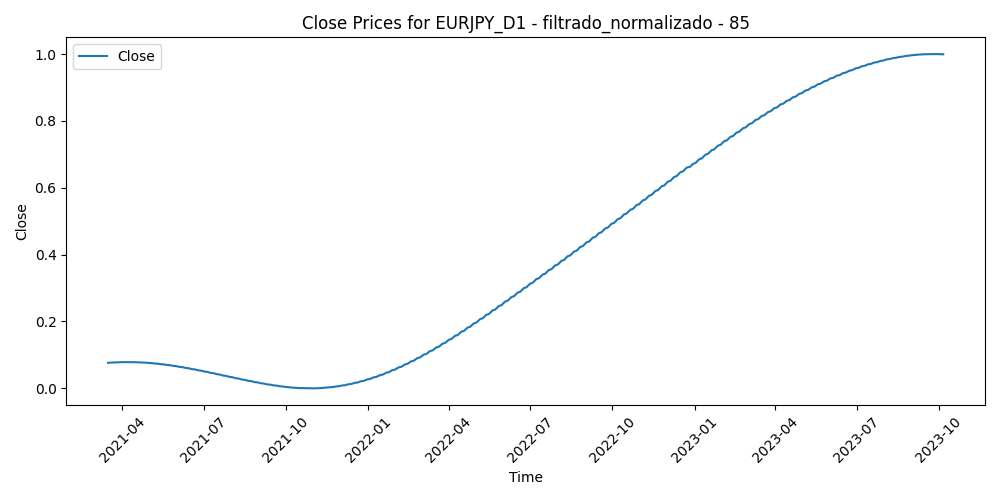

Source data for this figure (header and first rows):
Time, Close, Volume, diferencia_media_85
2021-03-16, 0.07627, 0.3098, 0.4572
2021-03-17, 0.07653, 0.3102, 0.4203
2021-03-18, 0.07677, 0.4607, 0.4659
2021-03-19, 0.07699, 0.348, 0.4781
2021-03-22, 0.0772, 0.2454, 0.4675
2021-03-23, 0.0774, 0.3032, 0.5491
2021-03-24, 0.07758, 0.2831, 0.5684
2021-03-25, 0.07774, 0.3837, 0.5693
2021-03-26, 0.07789, 0.2871, 0.5166
2021-03-29, 0.07802, 0.3208, 0.5283
2021-03-30, 0.07814, 0.2491, 0.5273
2021-03-31, 0.07824, 0.3726, 0.4944
2021-04-01, 0.07833, 0.2965, 0.4724
2021-04-02, 0.0784, 0.07296, 0.4843
2021-04-05, 0.07845, 0.1655, 0.4858
2021-04-06, 0.07849, 0.3083, 0.4771
2021-04-07, 0.0785, 0.39, 0.4762
2021-04-08, 0.07851, 0.2942, 0.4913
2021-04-09, 0.07849, 0.2845, 0.4752
2021-04-12, 0.07846, 0.2441, 0.4927
2021-04-13, 0.07841, 0.3535, 0.4942
2021-04-14, 0.07834, 0.2895, 0.4853
2021-04-15, 0.07825, 0.249, 0.5115
2021-04-16, 0.07814, 0.2324, 0.4998
2021-04-19, 0.07802, 0.2692, 0.5158
2021-04-20, 0.07787, 0.2228, 0.5231
2021-04-21, 0.07771, 0.1355, 0.5284
2021-04-22, 0.07753, 0.1915, 0.5508
2021-04-23, 0.07733, 0.151, 0.5063
2021-04-26, 0.07712, 0.1437, 0.4999
2021-04-27, 0.07688, 0.1316, 0.4498
2021-04-28, 0.07663, 0.1774, 0.4395
2021-04-29, 0.07636, 0.1514, 0.4232
2021-04-30, 0.07608, 0.1787, 0.4635
2021-05-03, 0.07577, 0.1021, 0.4592
2021-05-04, 0.07545, 0.1762, 0.4802
2021-05-05, 0.07512, 0.1071, 0.4969
2021-05-06, 0.07477, 0.1829, 0.4679
2021-05-07, 0.0744, 0.211, 0.4405
2021-05-10, 0.07402, 0.1825, 0.4499
2021-05-11, 0.07362, 0.2422, 0.4564
2021-05-12, 0.07321, 0.2871, 0.4316
2021-05-13, 0.07278, 0.2735, 0.4494
2021-05-14, 0.07234, 0.1708, 0.4165
2021-05-17, 0.07188, 0.1327, 0.4269
2021-05-18, 0.07141, 0.1478, 0.4095
2021-05-19, 0.07093, 0.2835, 0.4228
2021-05-20, 0.07044, 0.1856, 0.425
2021-05-21, 0.06993, 0.1765, 0.4492
2021-05-24, 0.06941, 0.1171, 0.4449
2021-05-25, 0.06887, 0.1866, 0.4248
2021-05-26, 0.06833, 0.1855, 0.4426
2021-05-27, 0.06777, 0.2237, 0.3931
2021-05-28, 0.0672, 0.1947, 0.3981
2021-05-31, 0.06662, 0.08053, 0.4028
2021-06-01, 0.06603, 0.1575, 0.4227
2021-06-02, 0.06543, 0.1496, 0.4248
2021-06-03, 0.06482, 0.1741, 0.4312
2021-06-04, 0.06419, 0.1613, 0.469
2021-06-07, 0.06356, 0.09581, 0.4785
... 608 more rows
